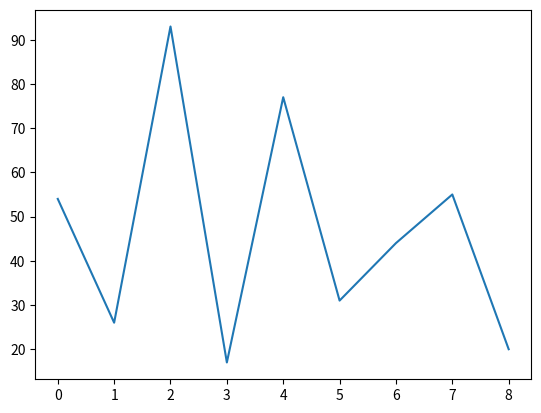

Python code for this plot: (Note: this script raises an exception after producing the figure.)
def assign_value(new_list, i, old_list, j):                                 # ASSIGNMENT() umbennnen: function names should be snake_case and all lowercase
    """Weist den Wert von alte_liste[j] der neue_liste[i] zu."""           # docstring hinzufügen, um Funktion zu erklären
    new_list[i] = old_list[j]


def merge_sort(list_to_sort):                                                               # mergeSort() umbennen: function names should be snake_case and all lowercase
    """Sortiert eine Liste in aufsteigender Reihenfolge mit dem Mergesort-Algorithmus."""   # docstring hinzufügen, um Funktion zu erklären
    if len(list_to_sort) > 1:                                                               # die beiden Bedingungen danach waren unnötig und wurden entfernt
        # Mitte der Liste finden
        mid = len(list_to_sort) // 2
        # Liste mithilfe der Mitte in zwei kleinere Listen aufteilen
        left_half = list_to_sort[:mid]
        right_half = list_to_sort[mid:]

        # Rekursiv beide Listen sortieren
        merge_sort(left_half)
        merge_sort(right_half)

        # `l` und `r` sind die Zeiger für die linken und rechten Hälften, `i` ist der Zeiger für die Hauptliste.
        l = r = i = 0                                                                       # spart ein paar Zeilen

        # Die sortierten Hälften zusammenführen:

        # Elemente der beiden Hälften miteinander vergleichen, das kleinere Element in die Hauptliste kopieren.
        # Den entsprechende Zeiger (`l` oder `r`) erhöhen, sowie Zeiger `i`.
        while l < len(left_half) and r < len(right_half):
            if left_half[l] <= right_half[r]:
                assign_value(list_to_sort, i, left_half, l)                                # Funktionsaufruf vereinfachen: Simple is better than complex.

                l += 1
            else:
                assign_value(list_to_sort, i, right_half, r)                               # Funktionsaufruf vereinfachen: Simple is better than complex.
                r += 1
            i += 1

        # Verbleibende Elemente der linken Hälfte kopieren (falls nötig)
        while l < len(left_half):
            list_to_sort[i] = left_half[l]
            l += 1
            i += 1

        # Verbleibende Elemente der rechten Hälfte kopieren (falls nötig)
        while r < len(right_half):
            list_to_sort[i] = right_half[r]
            r += 1
            i += 1


import matplotlib.pyplot as plt

my_list = [54, 26, 93, 17, 77, 31, 44, 55, 20]
x = range(len(my_list))
plt.plot(x, my_list)
plt.show()
mergeSort(my_list)
x = range(len(my_list))
plt.plot(x, my_list)
plt.show()
